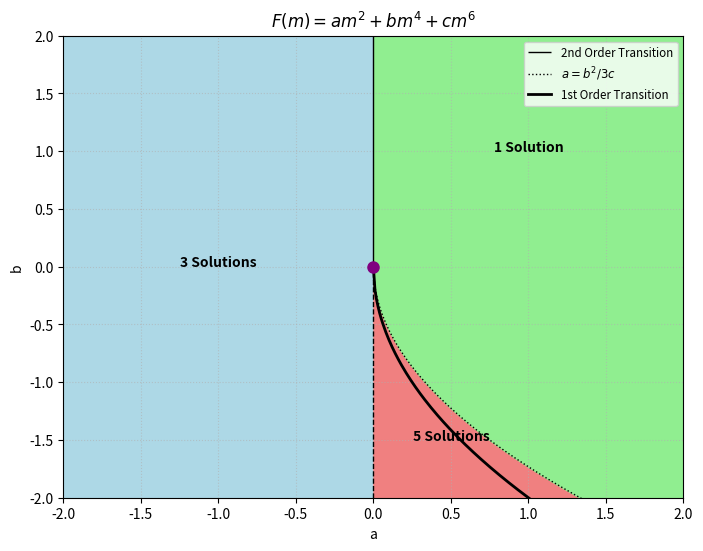

Recreate this plot in Python.
import numpy as np
import matplotlib.pyplot as plt
import matplotlib.colors as mcolors

def plot_ab_graph_fill():
    # Define range for plotting
    a_min, a_max = -2, 2
    b_min, b_max = -2, 2
    C = 1.0

    fig, ax = plt.subplots(figsize=(8, 6))

    # --- 1. Define the regions for fill_between ---
    a_neg = np.linspace(a_min, 0, 100)
    a_pos = np.linspace(0, a_max, 200)

    # Region: 3 Solutions (a < 0)
    ax.fill_between(a_neg, b_min, b_max, color=mcolors.CSS4_COLORS['lightblue'])
    mcolors.BASE_COLORS

    # Region: 5 Solutions (0 < a < b^2/3c and b < 0)
    # This is equivalent to b < -sqrt(3*C*a)
    # To use fill_between, we find the b-boundary: b = -sqrt(3*C*a)
    b_boundary = -np.sqrt(3 * C * a_pos)
    # We only fill where the boundary is within our plot limits
    ax.fill_between(a_pos, b_min, b_boundary, color=mcolors.CSS4_COLORS['lightcoral'])

    # Region: 1 Solution (The rest)
    # We fill from the b_boundary up to b_max
    ax.fill_between(a_pos, b_boundary, b_max, color=mcolors.CSS4_COLORS['lightgreen'])

    # --- 2. Add Boundaries (Lines) ---
    # Vertical line at a=0 (split style as requested previously)
    ax.vlines(0, 0, b_max, colors='black', linestyles='solid', linewidth=1, label='2nd Order Transition')
    ax.vlines(0, b_min, 0, colors='black', linestyles='dashed', linewidth=1)

    # Spinodal Curve: a = b^2 / 3c  => b = -sqrt(3ca)
    # Note: we plot b as a function of a to match the fill
    ax.plot(a_pos, b_boundary, color='black', linewidth=1, linestyle=':', label='$a = b^2/3c$')

    # Transition Line: a = b^2 / 4c => b = -sqrt(4ca)
    b_trans = -np.sqrt(4 * C * a_pos)
    ax.plot(a_pos, b_trans, color='black', linewidth=2, linestyle='-', label='1st Order Transition')

    # --- 3. Aesthetics ---
    ax.set_xlim(a_min, a_max)
    ax.set_ylim(b_min, b_max)
    ax.set_xlabel('a')
    ax.set_ylabel('b')
    ax.set_title('$F(m)=am^2+bm^4+cm^6$')

    # Annotations
    ax.text(-1, 0, '3 Solutions', ha='center', fontweight='bold')
    ax.text(1, 1, '1 Solution', ha='center', fontweight='bold')
    ax.text(0.5, -1.5, '5 Solutions', ha='center', fontweight='bold')
    
    # Tricritical point
    ax.plot(0, 0, 'o', color='purple', markersize=8, zorder=5)

    ax.legend(loc='upper right', fontsize='small')
    ax.grid(True, linestyle=':', alpha=0.6)

    plt.savefig('ab_solution_regions.png')

plot_ab_graph_fill()
